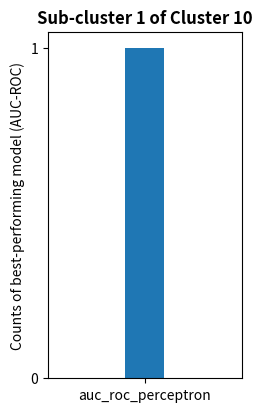
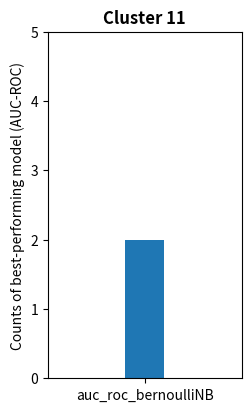

These charts were generated, in order, by the following Python code:
import matplotlib.pyplot as plt
x = ["auc_roc_perceptron"]
y = [1]
fig, ax = plt.subplots(1, 1)
fig.set_size_inches(2.5, 4.5)
ax.bar(x, y, width=0.2)
ax.set_xlim(-0.5,0.5)
plt.yticks([0, 1], [0, 1])
plt.title("Sub-cluster 1 of Cluster 10", weight='bold')
plt.ylabel("Counts of best-performing model (AUC-ROC)")
plt.show()

x = ["auc_roc_bernoulliNB"]
y = [2]
fig, ax = plt.subplots(1, 1)
fig.set_size_inches(2.5, 4.5)
ax.bar(x, y, width=0.2)
ax.set_xlim(-0.5,0.5)
plt.yticks([0, 1, 2, 3, 4, 5], [0, 1, 2, 3, 4, 5])
plt.title("Cluster 11", weight='bold')
plt.ylabel("Counts of best-performing model (AUC-ROC)")
plt.show()


